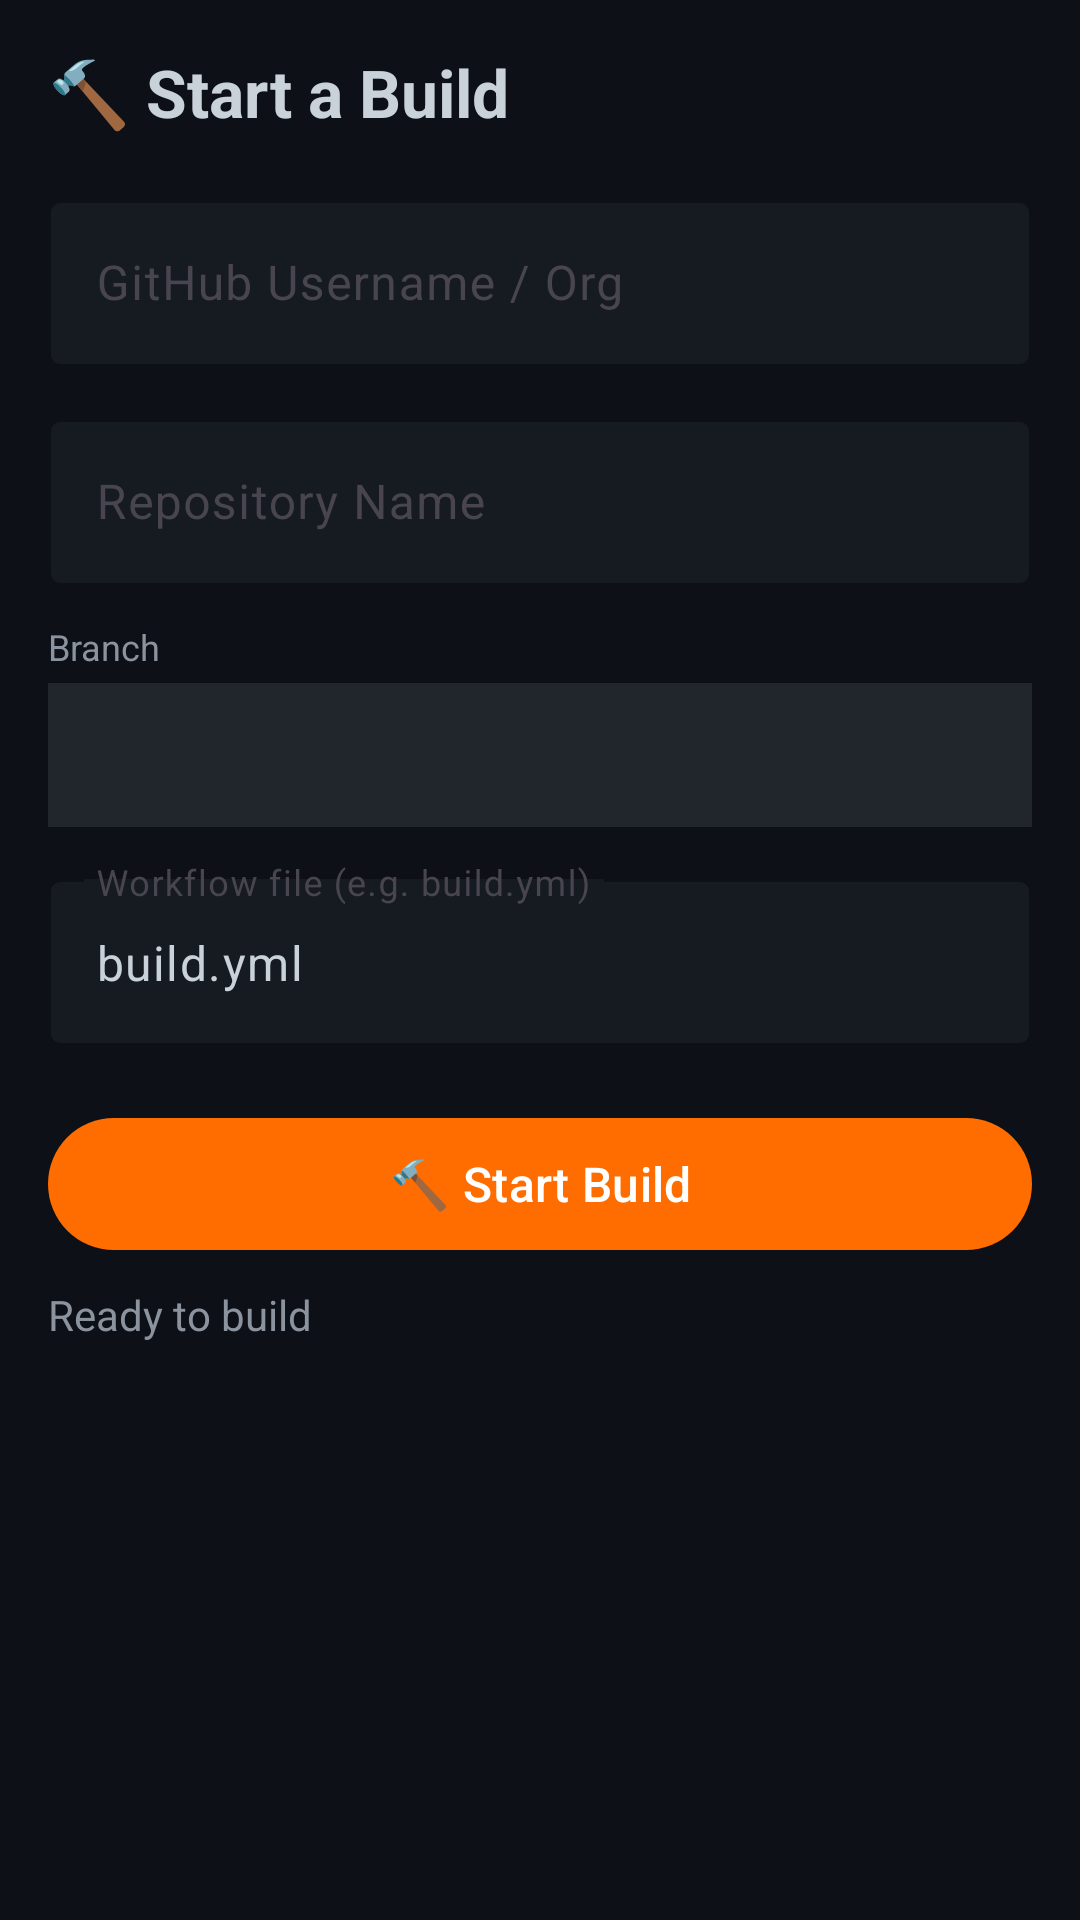

Reconstruct the res/layout file that produces this screen, plus the resources it refers to.
<!-- AndroidManifest.xml: application theme Theme.ApkForge -->
<!-- res/layout/fragment_build.xml -->
<?xml version="1.0" encoding="utf-8"?>
<ScrollView xmlns:android="http://schemas.android.com/apk/res/android"
    xmlns:app="http://schemas.android.com/apk/res-auto"
    android:layout_width="match_parent"
    android:layout_height="match_parent"
    android:background="@color/background_dark"
    android:fillViewport="true">

    <LinearLayout
        android:layout_width="match_parent"
        android:layout_height="wrap_content"
        android:orientation="vertical"
        android:padding="16dp">

        
        <TextView
            android:layout_width="match_parent"
            android:layout_height="wrap_content"
            android:text="🔨 Start a Build"
            android:textColor="@color/on_surface"
            android:textSize="22sp"
            android:textStyle="bold"
            android:layout_marginBottom="16dp"/>

        
        <com.google.android.material.textfield.TextInputLayout
            android:layout_width="match_parent"
            android:layout_height="wrap_content"
            android:hint="@string/hint_owner"
            android:layout_marginBottom="12dp"
            app:boxBackgroundColor="@color/surface_dark"
            app:boxStrokeColor="@color/forge_orange"
            style="@style/Widget.Material3.TextInputLayout.OutlinedBox">
            <com.google.android.material.textfield.TextInputEditText
                android:id="@+id/et_owner"
                android:layout_width="match_parent"
                android:layout_height="wrap_content"
                android:textColor="@color/on_surface"
                android:inputType="textNoSuggestions"/>
        </com.google.android.material.textfield.TextInputLayout>

        
        <com.google.android.material.textfield.TextInputLayout
            android:layout_width="match_parent"
            android:layout_height="wrap_content"
            android:hint="@string/hint_repo"
            android:layout_marginBottom="12dp"
            app:boxBackgroundColor="@color/surface_dark"
            app:boxStrokeColor="@color/forge_orange"
            style="@style/Widget.Material3.TextInputLayout.OutlinedBox">
            <com.google.android.material.textfield.TextInputEditText
                android:id="@+id/et_repo"
                android:layout_width="match_parent"
                android:layout_height="wrap_content"
                android:textColor="@color/on_surface"
                android:inputType="textNoSuggestions"/>
        </com.google.android.material.textfield.TextInputLayout>

        
        <TextView
            android:id="@+id/tv_repo_desc"
            android:layout_width="match_parent"
            android:layout_height="wrap_content"
            android:textColor="@color/on_surface_muted"
            android:textSize="13sp"
            android:layout_marginBottom="12dp"
            android:visibility="gone"/>

        
        <TextView
            android:layout_width="match_parent"
            android:layout_height="wrap_content"
            android:text="Branch"
            android:textColor="@color/on_surface_muted"
            android:textSize="12sp"
            android:layout_marginBottom="4dp"/>
        <Spinner
            android:id="@+id/spinner_branch"
            android:layout_width="match_parent"
            android:layout_height="48dp"
            android:background="@color/surface_elevated"
            android:layout_marginBottom="12dp"/>

        
        <com.google.android.material.textfield.TextInputLayout
            android:layout_width="match_parent"
            android:layout_height="wrap_content"
            android:hint="@string/hint_workflow"
            android:layout_marginBottom="20dp"
            app:boxBackgroundColor="@color/surface_dark"
            app:boxStrokeColor="@color/forge_orange"
            style="@style/Widget.Material3.TextInputLayout.OutlinedBox">
            <com.google.android.material.textfield.TextInputEditText
                android:id="@+id/et_workflow"
                android:layout_width="match_parent"
                android:layout_height="wrap_content"
                android:textColor="@color/on_surface"
                android:text="build.yml"/>
        </com.google.android.material.textfield.TextInputLayout>

        
        <com.google.android.material.button.MaterialButton
            android:id="@+id/btn_build"
            android:layout_width="match_parent"
            android:layout_height="52dp"
            android:text="@string/btn_build"
            android:textSize="16sp"
            app:backgroundTint="@color/forge_orange"
            android:layout_marginBottom="8dp"/>

        
        <com.google.android.material.button.MaterialButton
            android:id="@+id/btn_cancel"
            android:layout_width="match_parent"
            android:layout_height="48dp"
            android:text="@string/btn_cancel"
            app:backgroundTint="@color/forge_red"
            android:visibility="gone"
            android:layout_marginBottom="16dp"/>

        
        <ProgressBar
            android:id="@+id/progress_bar"
            style="@style/Widget.Material3.LinearProgressIndicator"
            android:layout_width="match_parent"
            android:layout_height="wrap_content"
            android:visibility="gone"
            android:layout_marginBottom="12dp"/>

        
        <TextView
            android:id="@+id/tv_status"
            android:layout_width="match_parent"
            android:layout_height="wrap_content"
            android:text="@string/status_ready"
            android:textColor="@color/on_surface_muted"
            android:textSize="14sp"
            android:layout_marginBottom="12dp"/>

        
        <TextView
            android:id="@+id/tv_artifacts"
            android:layout_width="match_parent"
            android:layout_height="wrap_content"
            android:textColor="@color/forge_green"
            android:textSize="14sp"
            android:visibility="gone"
            android:background="@color/surface_elevated"
            android:padding="12dp"/>

    </LinearLayout>
</ScrollView>
<!-- resources referenced by this layout -->
<resources>
  <color name="background_dark">#0D1117</color>
  <color name="forge_green">#4CAF50</color>
  <color name="forge_orange">#FF6D00</color>
  <color name="forge_red">#F44336</color>
  <color name="on_surface">#C9D1D9</color>
  <color name="on_surface_muted">#8B949E</color>
  <color name="surface_dark">#161B22</color>
  <color name="surface_elevated">#21262D</color>
  <string name="btn_build">🔨 Start Build</string>
  <string name="btn_cancel">Cancel</string>
  <string name="hint_owner">GitHub Username / Org</string>
  <string name="hint_repo">Repository Name</string>
  <string name="hint_workflow">Workflow file (e.g. build.yml)</string>
  <string name="status_ready">Ready to build</string>
  <style name="Theme.ApkForge" parent="Theme.Material3.DayNight.NoActionBar">
          <item name="colorPrimary">@color/forge_orange</item>
          <item name="colorOnPrimary">@android:color/white</item>
          <item name="colorSecondary">@color/forge_blue</item>
          <item name="colorOnSecondary">@android:color/white</item>
          <item name="colorSurface">@color/surface_dark</item>
          <item name="colorOnSurface">@color/on_surface</item>
          <item name="android:colorBackground">@color/background_dark</item>
          <item name="android:statusBarColor">@color/background_dark</item>
          <item name="android:navigationBarColor">@color/background_dark</item>
          <item name="android:windowLightStatusBar" tools:targetApi="23">false</item>
      </style>
  <color name="forge_blue">#2196F3</color>
</resources>
